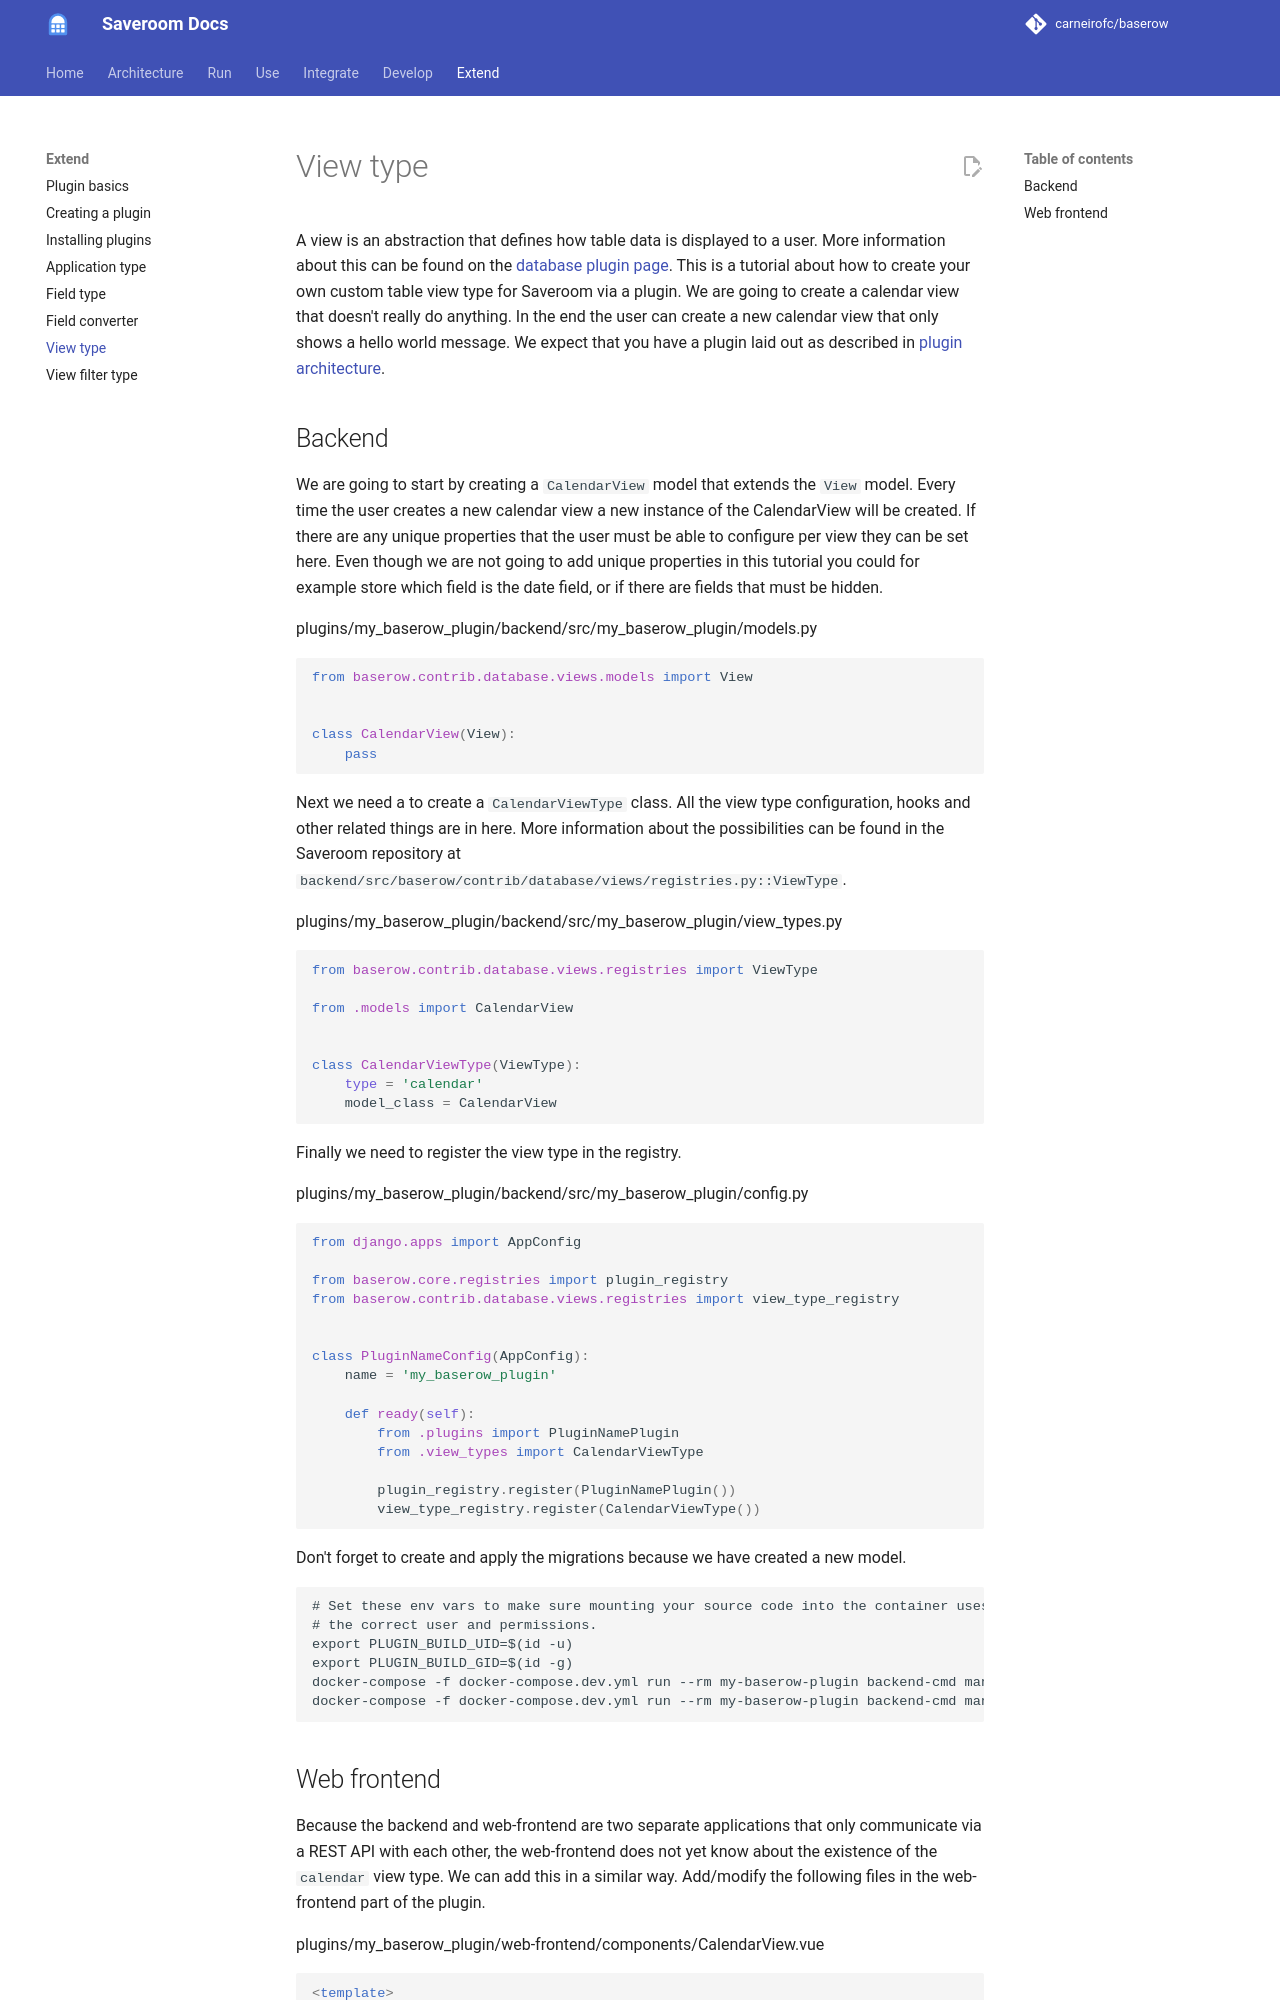

repository: carneirofc/baserow · page: plugins/view-type/index.html · generator: mkdocs

# View type

A view is an abstraction that defines how table data is displayed to a user. More 
information about this can be found on the 
[database plugin page](../technical/database-plugin.md). This is a tutorial about 
how to create your own custom table view type for Saveroom via a plugin. We are going to
create a calendar view that doesn't really do anything. In the end the user can create 
a new calendar view that only shows a hello world message. We expect that you have a plugin laid out as described in
[plugin architecture](./creation.md#plugin-architecture).

## Backend

We are going to start by creating a `CalendarView` model that extends the `View` model.
Every time the user creates a new calendar view a new instance of the CalendarView will
be created. If there are any unique properties that the user must be able to configure
per view they can be set here. Even though we are not going to add unique properties in
this tutorial you could for example store which field is the date field, or if there
are fields that must be hidden.

plugins/my_baserow_plugin/backend/src/my_baserow_plugin/models.py
```python
from baserow.contrib.database.views.models import View


class CalendarView(View):
    pass
```

Next we need a to create a `CalendarViewType` class. All the view type configuration, 
hooks and other related things are in here. More information about the possibilities 
can be found in the Saveroom repository at 
`backend/src/baserow/contrib/database/views/registries.py::ViewType`.

plugins/my_baserow_plugin/backend/src/my_baserow_plugin/view_types.py
```python
from baserow.contrib.database.views.registries import ViewType

from .models import CalendarView


class CalendarViewType(ViewType):
    type = 'calendar'
    model_class = CalendarView
```

Finally we need to register the view type in the registry.

plugins/my_baserow_plugin/backend/src/my_baserow_plugin/config.py
```python
from django.apps import AppConfig

from baserow.core.registries import plugin_registry
from baserow.contrib.database.views.registries import view_type_registry


class PluginNameConfig(AppConfig):
    name = 'my_baserow_plugin'

    def ready(self):
        from .plugins import PluginNamePlugin
        from .view_types import CalendarViewType

        plugin_registry.register(PluginNamePlugin())
        view_type_registry.register(CalendarViewType())
```

Don't forget to create and apply the migrations because we have created a new model.

```
# Set these env vars to make sure mounting your source code into the container uses
# the correct user and permissions.
export PLUGIN_BUILD_UID=$(id -u)
export PLUGIN_BUILD_GID=$(id -g)
docker-compose -f docker-compose.dev.yml run --rm my-baserow-plugin backend-cmd manage makemigrations
docker-compose -f docker-compose.dev.yml run --rm my-baserow-plugin backend-cmd manage migrate
```
